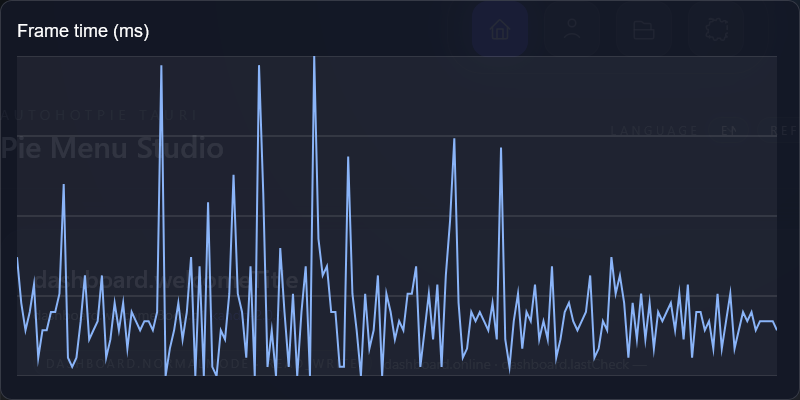

The table this chart was drawn from, first rows:
frame, index, frame_time_ms
1, 0, 13
2, 1, 8
3, 2, 5
4, 3, 7
5, 4, 10
6, 5, 2
7, 6, 5
8, 7, 5
9, 8, 7
10, 9, 7
11, 10, 9
12, 11, 21
13, 12, 2
14, 13, 1
15, 14, 2
16, 15, 6
17, 16, 11
18, 17, 4
19, 18, 5
20, 19, 6
21, 20, 11
22, 21, 2
23, 22, 4
24, 23, 8
25, 24, 5
26, 25, 8
27, 26, 3
28, 27, 7
29, 28, 6
30, 29, 5
31, 30, 6
32, 31, 6
33, 32, 5
34, 33, 7
35, 34, 34
36, 35, 0.0000
37, 36, 3
38, 37, 5
39, 38, 8
40, 39, 4
41, 40, 7
42, 41, 13
43, 42, 0.0000
44, 43, 12
45, 44, 0.0000
46, 45, 19
47, 46, 1
48, 47, 0.0000
49, 48, 5
50, 49, 4
51, 50, 9
52, 51, 22
53, 52, 9
54, 53, 7
55, 54, 2
56, 55, 12
57, 56, 0.0000
58, 57, 34
59, 58, 20
60, 59, 1
... 120 more rows
